Dataset: costa_rica (GitHub, NickStrauch13/SingNET). Classes: broad-billed motmot, great tinamou, green ibis, white-breasted wood wren, yellow-throated toucan.

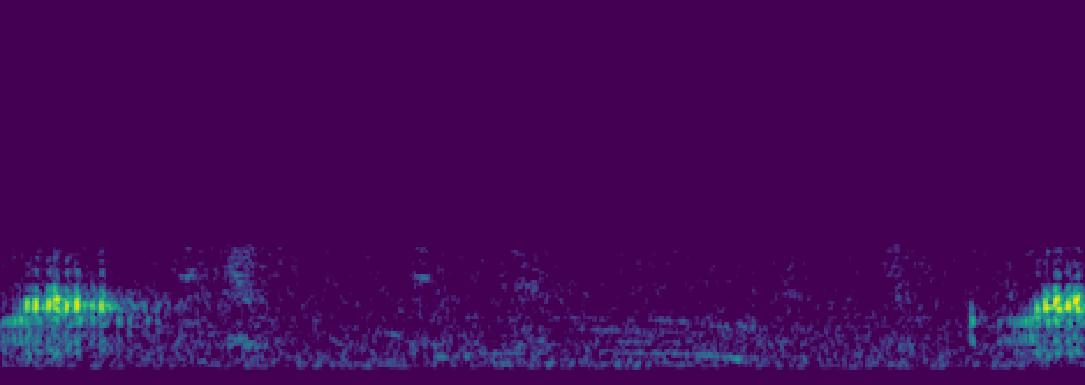
Label: green ibis

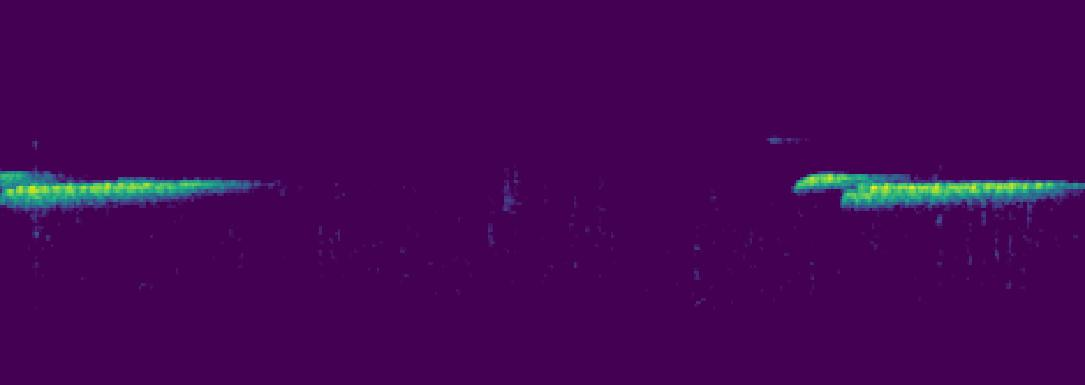
Label: white-breasted wood wren

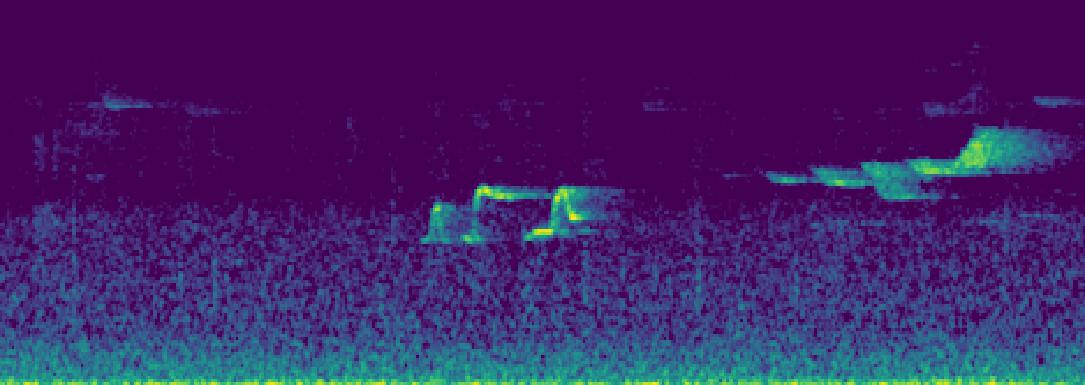
Label: white-breasted wood wren

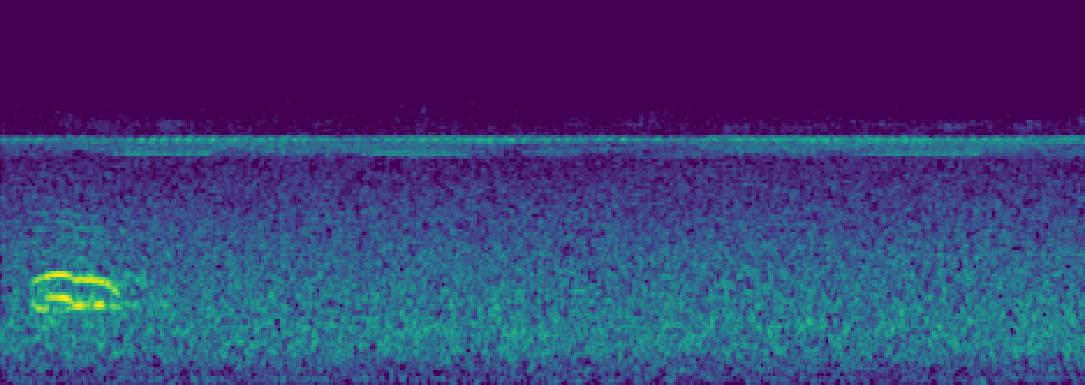
Label: broad-billed motmot

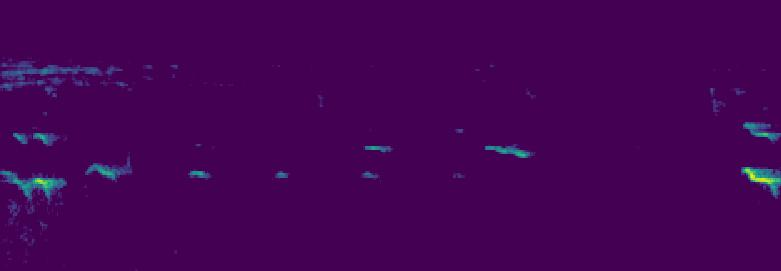
Label: yellow-throated toucan

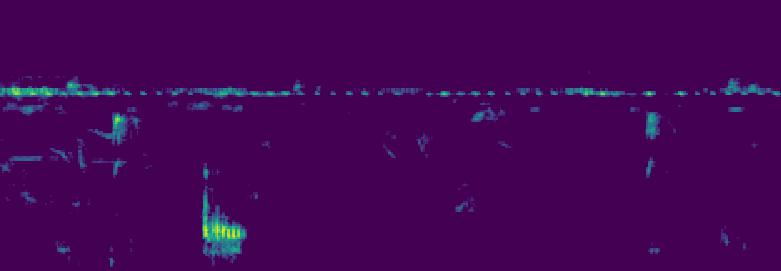
Label: green ibis
